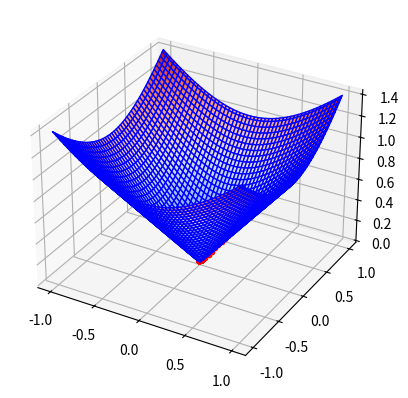

Recreate this plot in Python.
'''
=========================================================================
Uma demonstração simples de uso do gradiente de descida em uma
superfície bidimensional.
[redacted]
=========================================================================
'''

from mpl_toolkits.mplot3d import Axes3D
import matplotlib.pyplot as plt
import numpy as np
from matplotlib import cm

#Cria uma figura
fig = plt.figure()
#Crie os eixos do R^3 e define o tipo de projeção
ax = fig.add_subplot(111, projection='3d')

# Função a ser minimizada
def f(X, Y):
	return np.sqrt(X**2 + Y**2)

#Gradiente da função a ser minimizada
def gradient(X, Y):
	t = 1.0/np.sqrt(X**2 + Y**2)
	dx = t * X
	dy = t * Y
	sz = np.sqrt(dx**2 + dy**2)
	return (dx/sz, dy/sz)

# Construindo os dados
u = np.linspace(-1.0, 1.0, 100)
v = np.linspace(-1.0, 1.0, 100)
x, y = np.meshgrid(u, v)
z = f(x, y)

#plt.ion()
plt.cla()
# Plota a superficie
ax.plot_surface(x, y, z, color='b', cmap=cm.coolwarm)
p = np.array([0.5, -0.2, f(0.5, 0.2)])
plt.plot([p[0]], [p[1]], [p[2]], marker='o',markersize=3, color='red')
step_size = 0.05
max_steps = 1000
#INICO::GERA PONTOS AO LONGO DO CAMINHO
for i in range(max_steps):
	dx, dy = gradient(p[0], p[1])
	p[0] = p[0] - step_size * dx
	p[1] = p[1] - step_size * dy
	p[2] = f(p[0], p[1])
	plt.plot([p[0]], [p[1]], [p[2]], marker='o',markersize=3, color='red')
#FIM::GERA PONTOS AO LONGO DO CAMINHO
plt.show() #exibir na tela

